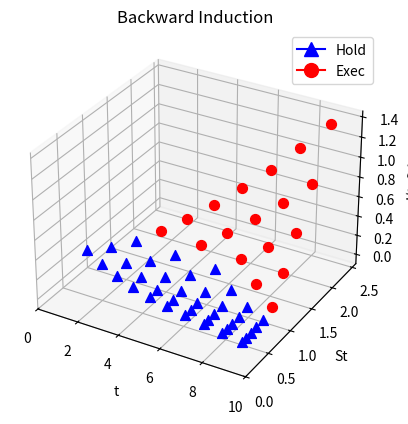

Recreate this plot in Python. (Note: this script raises an exception after producing the figure.)
import numpy as np
import itertools
from scipy.optimize import linprog

up, down = 1.1, 0.9
p = 0.45
S0 = 1.
K = 1.
timestep = 10.
T = int(100 / timestep)

#######################
# Tree pricing
#######################

def generate_slates(n):
    for i in range(n):
        yield (n-i-1, list(range(n-i)))

def backward_induction(St, Jnext):
    expected_J = p * Jnext[:-1] + (1-p) * Jnext[1:]
    buffer = np.array([expected_J, St-K])
    control = np.argmax(buffer, axis=0)
    J = np.maximum(St-K, expected_J)
    return (J, control)

def price_tree():
    J = np.zeros(T+1) 
    for i, slate in generate_slates(T):
        St = map(lambda k: pow(down,k)*pow(up,i-k), slate)
        St = np.array(list(St))*S0
        J, control = backward_induction(St, J)
        yield np.array([i*np.ones_like(St), St, J, control])


#######################
# LP Pricing
#######################

# Get the relevent matrices
def get_A():
    row = np.zeros(T*T)
    row[T] = p
    row[T+1] = 1-p
    A = [row]
    for _ in range(T*(T-1)-1):
        row = np.roll(row, 1)
        A.append(row)
    row = 0 * row
    for _ in range(T): A.append(row)
    return np.array(A)

def get_B():
    B = np.zeros( shape=(T*(T-1)/2, T*T) )
    i, j = 0, 0
    for a in range(T-1):
        j += a + 1
        for b in range(T-a-1):
            B[i, j] = 1
            i, j = i+1, j+1
    return B
def get_U():
    return np.array([
        pow(down, k) * pow(up, t-k) * S0 
        for t in range(T)
        for k in range(T)
    ]) - K

# Construct and solve the LP program
def price_lp():
    L = pow(up, T)*S0-K # Upper bound for J
    # Look at PDF for definition of A, B, U and c
    A = get_A() 
    B = get_B() 
    U = get_U() 
    c = np.ones_like(U)
    
    res = linprog(c, 
              A_ub=np.vstack(A-np.eye(T*T)), 
              b_ub=np.zeros_like(U),
              A_eq=B,
              b_eq=L*np.ones(B.shape[0]),
              bounds = list(zip(U, np.ones_like(U)*L)),
              options={"disp": True})

    if res.status != 0: 
        print("Optimization failed, try a lower value for T")
        exit()

    J = res.x
    U.shape = J.shape = (T, T)
    control = (J - U < 1e-8)
    for i, slate in generate_slates(T):
        St = map(lambda k: pow(down,k)*pow(up,i-k), slate)
        St = np.array(list(St))*S0
        yield np.array([i*np.ones_like(St), St, J[i, :i+1], control[i, :i+1]])

# plot 
from mpl_toolkits.mplot3d import Axes3D
import matplotlib.pyplot as plt
import matplotlib.lines as mlines

def plot(pricing_method, name, img):
    fig = plt.figure()
    ax = fig.add_subplot(111, projection='3d')
    c = np.array(('b', 'r'))
    m = np.array(('^', 'o'))
    for points in pricing_method():
        for u in (0, 1):
            xs, ys, z_tree, _ = points[:,abs(points[3] - u) <= 0.01]
            ax.scatter(xs, 
                   ys, z_tree, s=50, 
                   c=c[u], marker=m[u],
                   depthshade=False)

    ax.set_xlabel('t'); ax.set_xlim((0, T))
    ax.set_ylabel('St'); ax.set_ylim((0, pow(up, T)*S0))
    ax.set_zlabel('J(t, St)')
    labels_str = ('Hold', 'Exec')
    labels = [
        mlines.Line2D([], [], color=c[u], marker=m[u],
                      markersize=10, label=labels_str[u])
        for u in (0, 1)]
    plt.title(name)
    plt.legend(handles=labels)
    plt.savefig('q%s.png' % img)
    plt.show()

plot(price_tree, 'Backward Induction', 'tree')
plot(price_lp, 'LP programming', 'lp')










